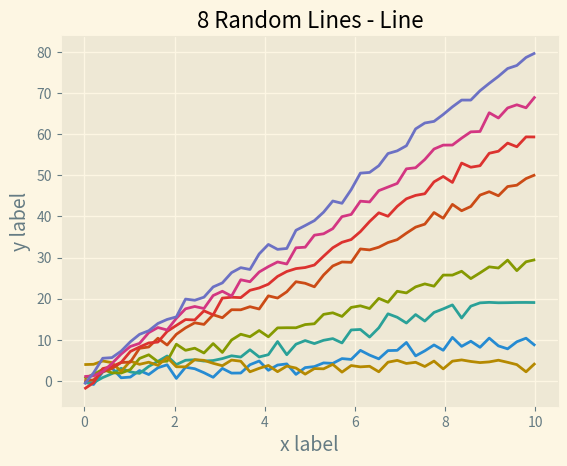

This chart was generated by the following Python code:
%matplotlib inline

from matplotlib import pyplot as plt
import numpy as np
x = np.linspace(0, 10)
with plt.style.context('Solarize_Light2'):
    plt.plot(x, np.sin(x) + x + np.random.randn(50))
    plt.plot(x, np.sin(x) + 2 * x + np.random.randn(50))
    plt.plot(x, np.sin(x) + 3 * x + np.random.randn(50))
    plt.plot(x, np.sin(x) + 4 + np.random.randn(50))
    plt.plot(x, np.sin(x) + 5 * x + np.random.randn(50))
    plt.plot(x, np.sin(x) + 6 * x + np.random.randn(50))
    plt.plot(x, np.sin(x) + 7 * x + np.random.randn(50))
    plt.plot(x, np.sin(x) + 8 * x + np.random.randn(50))
    # Number of accent colors in the color scheme
    plt.title('8 Random Lines - Line')
    plt.xlabel('x label', fontsize=14)
    plt.ylabel('y label', fontsize=14)

plt.show()